Photos from the image-classification dataset "bm-vs-av-v2-augmented" in the GitHub repository pedroescalfonimoraes/final-project-plagues-recognition-master. Its 2 classes are: acaro vermelho, bicho mineiro.

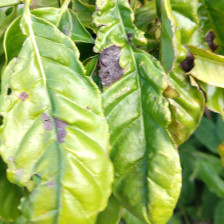
Label: bicho mineiro

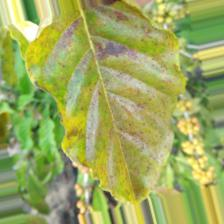
Label: acaro vermelho

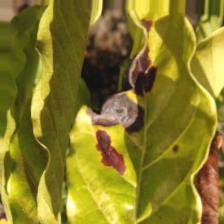
Label: bicho mineiro

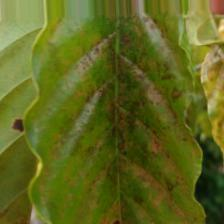
Label: acaro vermelho

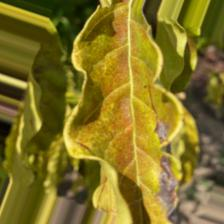
Label: acaro vermelho

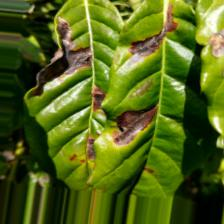
Label: bicho mineiro
